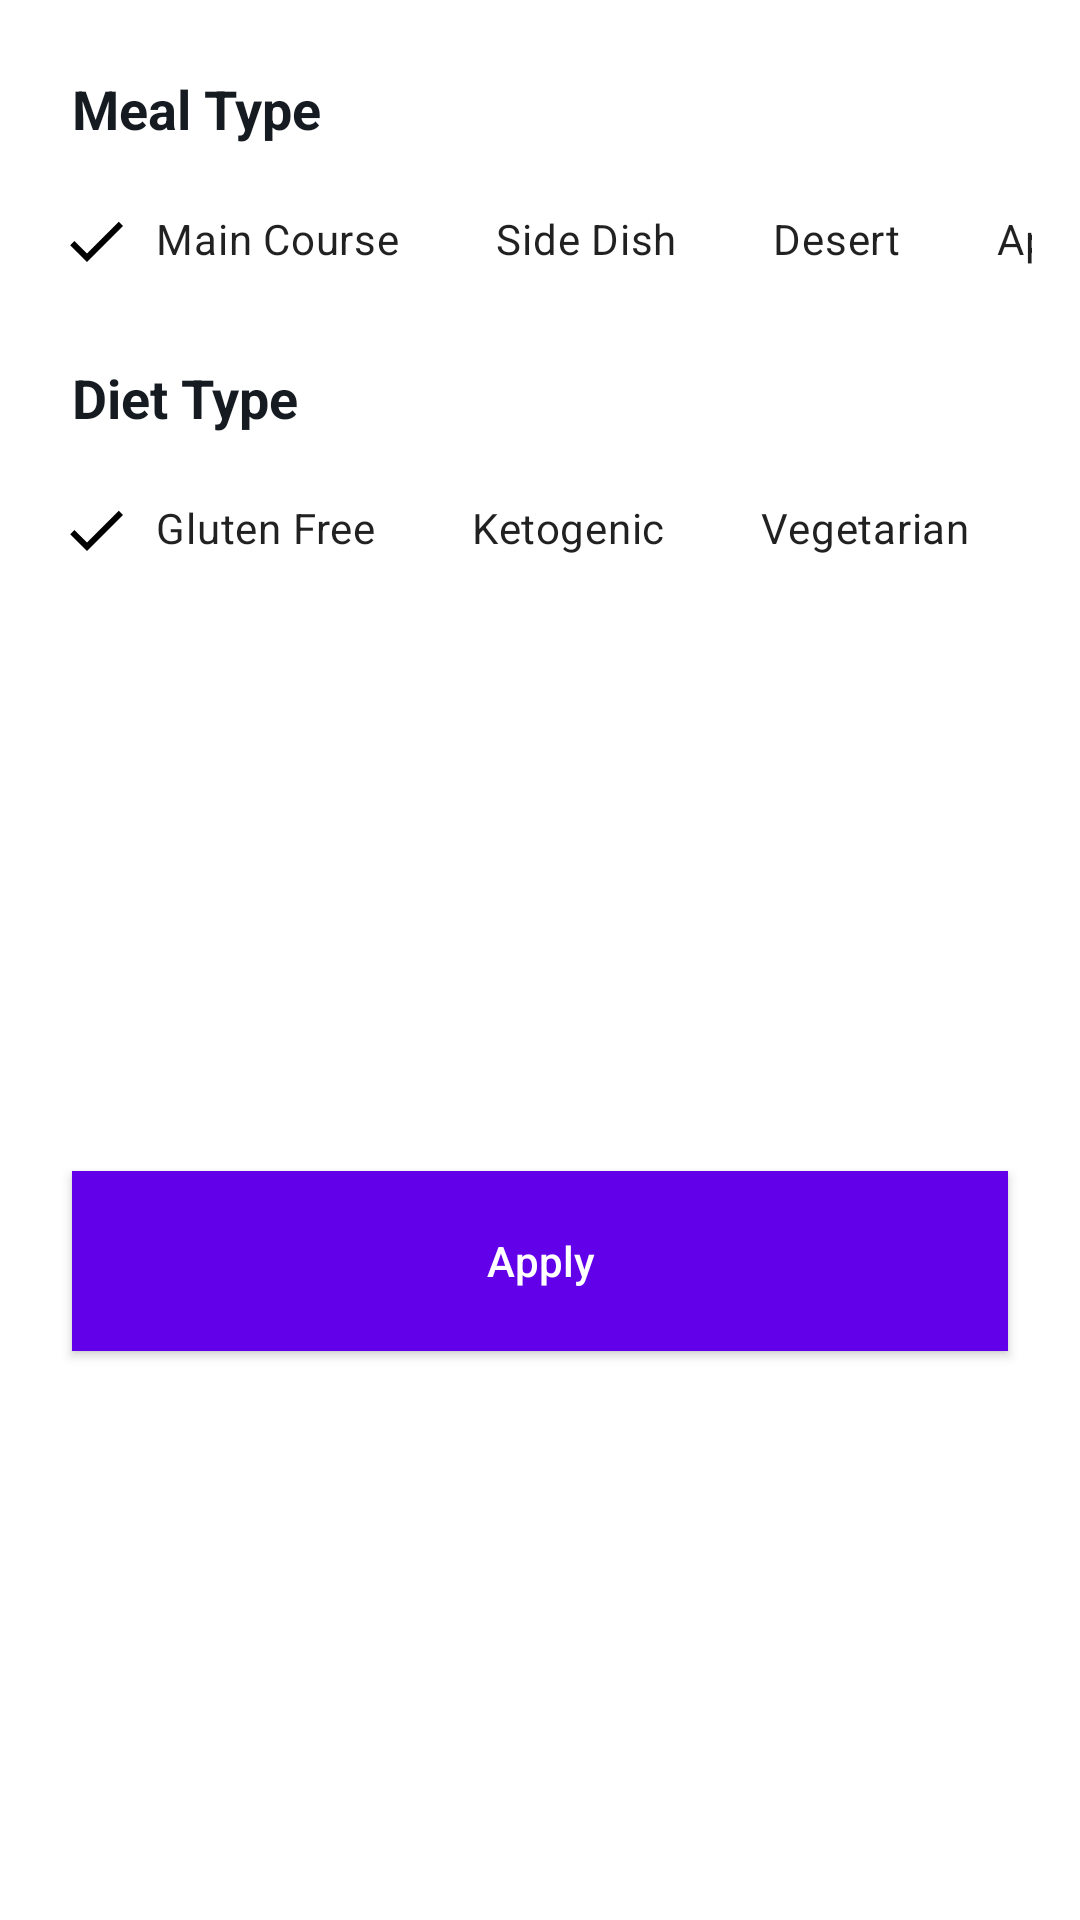

Android layout source for this screen:
<!-- AndroidManifest.xml: application theme Theme.FoodService2 -->
<!-- res/layout/recipes_bottom_sheet.xml -->
<?xml version="1.0" encoding="utf-8"?>
<androidx.constraintlayout.widget.ConstraintLayout xmlns:android="http://schemas.android.com/apk/res/android"
    xmlns:app="http://schemas.android.com/apk/res-auto"
    xmlns:tools="http://schemas.android.com/tools"
    android:layout_width="match_parent"
    android:layout_height="wrap_content"
    android:background="@color/cardBackgroundColor"
    tools:context=".ui.fragments.recipes.bottomSheet.RecipesBottomSheet">


    <TextView
        android:id="@+id/tvMealType"
        android:layout_width="wrap_content"
        android:layout_height="wrap_content"
        android:layout_marginStart="24dp"
        android:layout_marginTop="24dp"
        android:text="@string/meal_type"
        android:textSize="18sp"
        android:textStyle="bold"
        android:textColor="@color/titleColor"
        app:layout_constraintStart_toStartOf="parent"
        app:layout_constraintTop_toTopOf="parent" />

    <HorizontalScrollView
        android:id="@+id/svMealType"
        android:layout_width="match_parent"
        android:layout_height="wrap_content"
        android:layout_marginStart="16dp"
        android:layout_marginTop="8dp"
        android:layout_marginEnd="16dp"
        android:scrollbars="none"
        app:layout_constraintEnd_toEndOf="parent"
        app:layout_constraintStart_toStartOf="parent"
        app:layout_constraintTop_toBottomOf="@+id/tvMealType">

        <LinearLayout
            android:layout_width="wrap_content"
            android:layout_height="match_parent"
            android:orientation="horizontal" >

            <com.google.android.material.chip.ChipGroup
                android:id="@+id/cgMealType"
                android:layout_width="match_parent"
                android:layout_height="match_parent"
                app:checkedChip="@+id/chipMainCourse"
                app:singleLine="true"
                app:singleSelection="true"
                app:selectionRequired="true">

                <com.google.android.material.chip.Chip
                    style="@style/CustomChipStyle"
                    android:id="@+id/chipMainCourse"
                    android:layout_width="wrap_content"
                    android:layout_height="wrap_content"
                    android:text="@string/main_course"/>
                <com.google.android.material.chip.Chip
                    style="@style/CustomChipStyle"
                    android:id="@+id/chipSideDish"
                    android:layout_width="wrap_content"
                    android:layout_height="wrap_content"
                    android:text="@string/side_dish"/>

                <com.google.android.material.chip.Chip
                    style="@style/CustomChipStyle"
                    android:id="@+id/chipDessert"
                    android:layout_width="wrap_content"
                    android:layout_height="wrap_content"
                    android:text="@string/desert"/>
                <com.google.android.material.chip.Chip
                    style="@style/CustomChipStyle"
                    android:id="@+id/chipAppetizer"
                    android:layout_width="wrap_content"
                    android:layout_height="wrap_content"
                    android:text="@string/appetizer"/>
                <com.google.android.material.chip.Chip
                    style="@style/CustomChipStyle"
                    android:id="@+id/chipBreakfast"
                    android:layout_width="wrap_content"
                    android:layout_height="wrap_content"
                    android:text="@string/breakfast"/>
                <com.google.android.material.chip.Chip
                    style="@style/CustomChipStyle"
                    android:id="@+id/chipSalad"
                    android:layout_width="wrap_content"
                    android:layout_height="wrap_content"
                    android:text="@string/salad"/>
                <com.google.android.material.chip.Chip
                    style="@style/CustomChipStyle"
                    android:id="@+id/chipBread"
                    android:layout_width="wrap_content"
                    android:layout_height="wrap_content"
                    android:text="@string/bread"/>
                <com.google.android.material.chip.Chip
                    style="@style/CustomChipStyle"
                    android:id="@+id/chipSoup"
                    android:layout_width="wrap_content"
                    android:layout_height="wrap_content"
                    android:text="@string/soup"/>

                <com.google.android.material.chip.Chip
                    style="@style/CustomChipStyle"
                    android:id="@+id/chipBeverage"
                    android:layout_width="wrap_content"
                    android:layout_height="wrap_content"
                    android:text="@string/beverage"/>

                <com.google.android.material.chip.Chip
                    style="@style/CustomChipStyle"
                    android:id="@+id/chipSauce"
                    android:layout_width="wrap_content"
                    android:layout_height="wrap_content"
                    android:text="@string/sauce"/>

                <com.google.android.material.chip.Chip
                    style="@style/CustomChipStyle"
                    android:id="@+id/chipMarinade"
                    android:layout_width="wrap_content"
                    android:layout_height="wrap_content"
                    android:text="@string/marinade"/>

                <com.google.android.material.chip.Chip
                    style="@style/CustomChipStyle"
                    android:id="@+id/chipSnack"
                    android:layout_width="wrap_content"
                    android:layout_height="wrap_content"
                    android:text="@string/snack"/>

                <com.google.android.material.chip.Chip
                    style="@style/CustomChipStyle"
                    android:id="@+id/chipFingerFood"
                    android:layout_width="wrap_content"
                    android:layout_height="wrap_content"
                    android:text="@string/finger_food"/>
                <com.google.android.material.chip.Chip
                    style="@style/CustomChipStyle"
                    android:id="@+id/chipDrink"
                    android:layout_width="wrap_content"
                    android:layout_height="wrap_content"
                    android:text="@string/drink"/>





            </com.google.android.material.chip.ChipGroup>
        </LinearLayout>
    </HorizontalScrollView>

    <TextView
        android:id="@+id/tvDietType"
        android:layout_width="wrap_content"
        android:layout_height="wrap_content"
        android:layout_marginStart="24dp"
        android:layout_marginTop="16dp"
        android:text="@string/diet_type"
        android:textColor="@color/titleColor"
        android:textSize="18sp"
        android:textStyle="bold"
        app:layout_constraintStart_toStartOf="parent"
        app:layout_constraintTop_toBottomOf="@+id/svMealType" />
    <HorizontalScrollView
        android:id="@+id/svDietType"
        android:layout_width="match_parent"
        android:layout_height="wrap_content"
        android:layout_marginStart="16dp"
        android:layout_marginTop="8dp"
        android:layout_marginEnd="16dp"
        android:scrollbars="none"
        app:layout_constraintEnd_toEndOf="parent"
        app:layout_constraintStart_toStartOf="parent"
        app:layout_constraintTop_toBottomOf="@id/tvDietType"
        >

        <LinearLayout
            android:layout_width="wrap_content"
            android:layout_height="match_parent"
            android:orientation="horizontal" >

            <com.google.android.material.chip.ChipGroup
                android:id="@+id/cgDietType"
                android:layout_width="match_parent"
                android:layout_height="match_parent"
                app:checkedChip="@+id/chipGlutenFree"
                app:singleLine="true"
                app:singleSelection="true"
                app:selectionRequired="true">

                <com.google.android.material.chip.Chip
                    style="@style/CustomChipStyle"
                    android:id="@+id/chipGlutenFree"
                    android:layout_width="wrap_content"
                    android:layout_height="wrap_content"
                    android:text="@string/glutenfree"/>
                <com.google.android.material.chip.Chip
                    style="@style/CustomChipStyle"
                    android:id="@+id/ChipKetogenic"
                    android:layout_width="wrap_content"
                    android:layout_height="wrap_content"
                    android:text="@string/ketogenic"/>

                <com.google.android.material.chip.Chip
                    style="@style/CustomChipStyle"
                    android:id="@+id/ChipVegetarian"
                    android:layout_width="wrap_content"
                    android:layout_height="wrap_content"
                    android:text="@string/vegetarian"/>
                <com.google.android.material.chip.Chip
                    style="@style/CustomChipStyle"
                    android:id="@+id/chipVegan"
                    android:layout_width="wrap_content"
                    android:layout_height="wrap_content"
                    android:text="@string/vegan"/>
                <com.google.android.material.chip.Chip
                    style="@style/CustomChipStyle"
                    android:id="@+id/chipPescetarian"
                    android:layout_width="wrap_content"
                    android:layout_height="wrap_content"
                    android:text="@string/pescetarian"/>
                <com.google.android.material.chip.Chip
                    style="@style/CustomChipStyle"
                    android:id="@+id/ChipPaleo"
                    android:layout_width="wrap_content"
                    android:layout_height="wrap_content"
                    android:text="@string/paleo"/>
                <com.google.android.material.chip.Chip
                    style="@style/CustomChipStyle"
                    android:id="@+id/chipPrimal"
                    android:layout_width="wrap_content"
                    android:layout_height="wrap_content"
                    android:text="@string/primal"/>
                <com.google.android.material.chip.Chip
                    style="@style/CustomChipStyle"
                    android:id="@+id/chipWhole30"
                    android:layout_width="wrap_content"
                    android:layout_height="wrap_content"
                    android:text="@string/whole30"/>







            </com.google.android.material.chip.ChipGroup>
        </LinearLayout>
    </HorizontalScrollView>

    <Button
        android:id="@+id/btnApply"
        android:layout_width="match_parent"
        android:layout_height="60dp"
        android:layout_marginStart="24dp"
        android:layout_marginTop="24dp"
        android:layout_marginEnd="24dp"
        android:layout_marginBottom="24dp"
        android:background="@color/colorPrimary"
        android:text="@string/apply"
        android:textColor="@color/white"
        android:textAllCaps="false"
        app:layout_constraintBottom_toBottomOf="parent"
        app:layout_constraintEnd_toEndOf="parent"
        app:layout_constraintStart_toStartOf="parent"
        app:layout_constraintTop_toBottomOf="@+id/svDietType" />
</androidx.constraintlayout.widget.ConstraintLayout>
<!-- resources referenced by this layout -->
<resources>
  <color name="cardBackgroundColor">@color/white</color>
  <color name="colorPrimary">#6200EA</color>
  <color name="titleColor">@color/darker</color>
  <color name="white">#FFFFFF</color>
  <string name="appetizer">Appetizer</string>
  <string name="apply">Apply</string>
  <string name="beverage">Beverage</string>
  <string name="bread">Bread</string>
  <string name="breakfast">Breakfast</string>
  <string name="desert">Desert</string>
  <string name="diet_type">Diet Type</string>
  <string name="drink">Drink</string>
  <string name="finger_food">Finger Food</string>
  <string name="glutenfree">Gluten Free</string>
  <string name="ketogenic">Ketogenic</string>
  <string name="main_course">Main Course</string>
  <string name="marinade">Marinade</string>
  <string name="meal_type">Meal Type</string>
  <string name="paleo">Paleo</string>
  <string name="pescetarian">Pescetarian</string>
  <string name="primal">Primal</string>
  <string name="salad">Salad</string>
  <string name="sauce">Sauce</string>
  <string name="side_dish">Side Dish</string>
  <string name="snack">Snack</string>
  <string name="soup">Soup</string>
  <string name="vegan">Vegan</string>
  <string name="vegetarian">Vegetarian</string>
  <string name="whole30">Whole30</string>
  <style name="CustomChipStyle" parent="Widget.MaterialComponents.Chip.Filter">
          <item name="chipBackgroundColor">@color/chip_background_color</item>
          <item name="android:textColor">@color/chip_text_color</item>
          <item name="checkedIconTint">@color/chip_text_color</item>
      </style>
  <style name="Theme.FoodService2" parent="Theme.MaterialComponents.DayNight.DarkActionBar">
          <item name="colorPrimary">@color/colorPrimary</item>
          <item name="colorPrimaryDark">@color/colorPrimaryDark</item>
          <item name="colorAccent">@color/colorAccent</item>
          <item name="actionModeBackground">@color/contextualActionBarColor</item>
          <item name="android:statusBarColor">@color/statusBarColor</item>
          <item name="actionBarStyle">@style/CustomActionBarStyle</item>
          <item name="bottomNavigationStyle">@style/CustomBottomNavigationViewStyle</item>
  
  
      </style>
  <color name="darker">#151B20</color>
  <color name="colorPrimaryDark">#5502C8</color>
  <color name="colorAccent">#9D46FF</color>
  <color name="contextualActionBarColor">@color/dark</color>
  <color name="statusBarColor">@color/colorPrimaryDark</color>
  <style name="CustomActionBarStyle" parent="Widget.MaterialComponents.ActionBar.Primary">
          <item name="background">@color/actionBarBackgroundColor</item>
      </style>
  <style name="CustomBottomNavigationViewStyle" parent="Widget.MaterialComponents.BottomNavigationView">
          <item name="backgroundTint">@color/bottomNavBackground</item>
          <item name="itemIconTint">@color/custom_bottom_navigation_item_color</item>
          <item name="itemTextColor">@color/bottomNavItemColor</item>
      </style>
  <color name="dark">#313C44</color>
  <color name="actionBarBackgroundColor">@color/colorPrimary</color>
  <color name="bottomNavBackground">@color/white</color>
  <color name="bottomNavItemColor">@color/darkGray</color>
  <color name="darkGray">#4B4B4B</color>
</resources>
